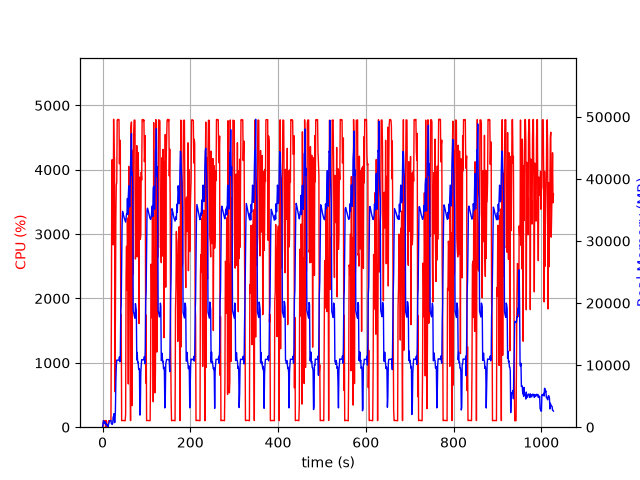

Source data for this figure (header and first rows):
elapsed_time, nproc, cpu, mem_real, mem_virtual
4.029273986816406e-05, 1, 0.0, 5.828, 1868
1.006, 9, 24.8, 547.9, 2976
2.013, 5, 101.4, 1040, 3181
3.02, 5, 101.2, 969.7, 3165
4.028, 3, 99.2, 638.4, 2167
5.036, 3, 99.2, 732.4, 2279
6.044, 3, 100.3, 868.6, 2469
7.051, 4, 3.0, 425.5, 2027
8.059, 6, 105.2, 612.1, 2856
9.067, 3, 2.0, 328.4, 1688
10.08, 3, 1.0, 270.7, 1628
11.08, 4, 4.0, 431.1, 2059
12.09, 2, 1.0, 42.57, 159
13.1, 1, 86.2, 289.8, 1336
14.11, 1, 100.2, 557.8, 1976
15.12, 1, 99.3, 815.8, 3262
16.12, 1, 101.1, 1067, 2750
17.13, 1, 99.3, 1067, 2750
18.14, 1, 100.2, 1067, 2750
19.15, 1, 100.3, 1067, 2750
20.15, 1, 1755, 571.7, 6732
21.18, 1, 4142, 501.5, 6754
22.2, 1, 4158, 451.6, 6768
23.21, 1, 2905, 654.9, 7340
24.22, 1, 2832, 1663, 7340
25.24, 1, 4784, 1663, 7340
26.26, 1, 4303, 2175, 7340
27.27, 1, 4163, 739.2, 7348
28.29, 1, 550.4, 815.3, 8372
29.3, 1, 1720, 2625, 9456
30.35, 1, 3246, 7452, 15866
31.36, 1, 3762, 9919, 23046
32.37, 1, 3808, 10812, 23046
33.39, 1, 4774, 10808, 23046
34.42, 1, 4779, 10808, 23046
35.44, 1, 4783, 10808, 23046
36.46, 1, 4780, 10794, 23046
37.48, 1, 4780, 10794, 23046
38.5, 1, 4093, 11308, 23046
39.52, 1, 4462, 10542, 23046
40.53, 1, 4392, 11326, 26325
41.55, 1, 1504, 18846, 38471
42.56, 1, 1745, 19707, 58951
43.57, 1, 100.2, 26277, 58951
44.58, 1, 102.2, 32833, 58951
45.59, 1, 104.2, 34783, 58951
46.59, 1, 104.2, 34512, 58951
47.6, 1, 103.2, 34203, 58951
48.61, 1, 103.3, 33897, 58951
49.61, 1, 102.3, 33664, 58951
50.62, 1, 101.2, 33458, 58951
51.63, 1, 100.4, 33236, 58951
52.64, 1, 206.2, 33051, 58951
53.65, 1, 2376, 33700, 58951
54.67, 1, 2810, 34354, 58951
55.7, 1, 2127, 34286, 58951
56.71, 1, 3248, 36852, 58951
57.72, 1, 2672, 34277, 58951
58.74, 1, 671.4, 37293, 83527
59.75, 1, 4053, 38884, 83527
... 954 more rows
